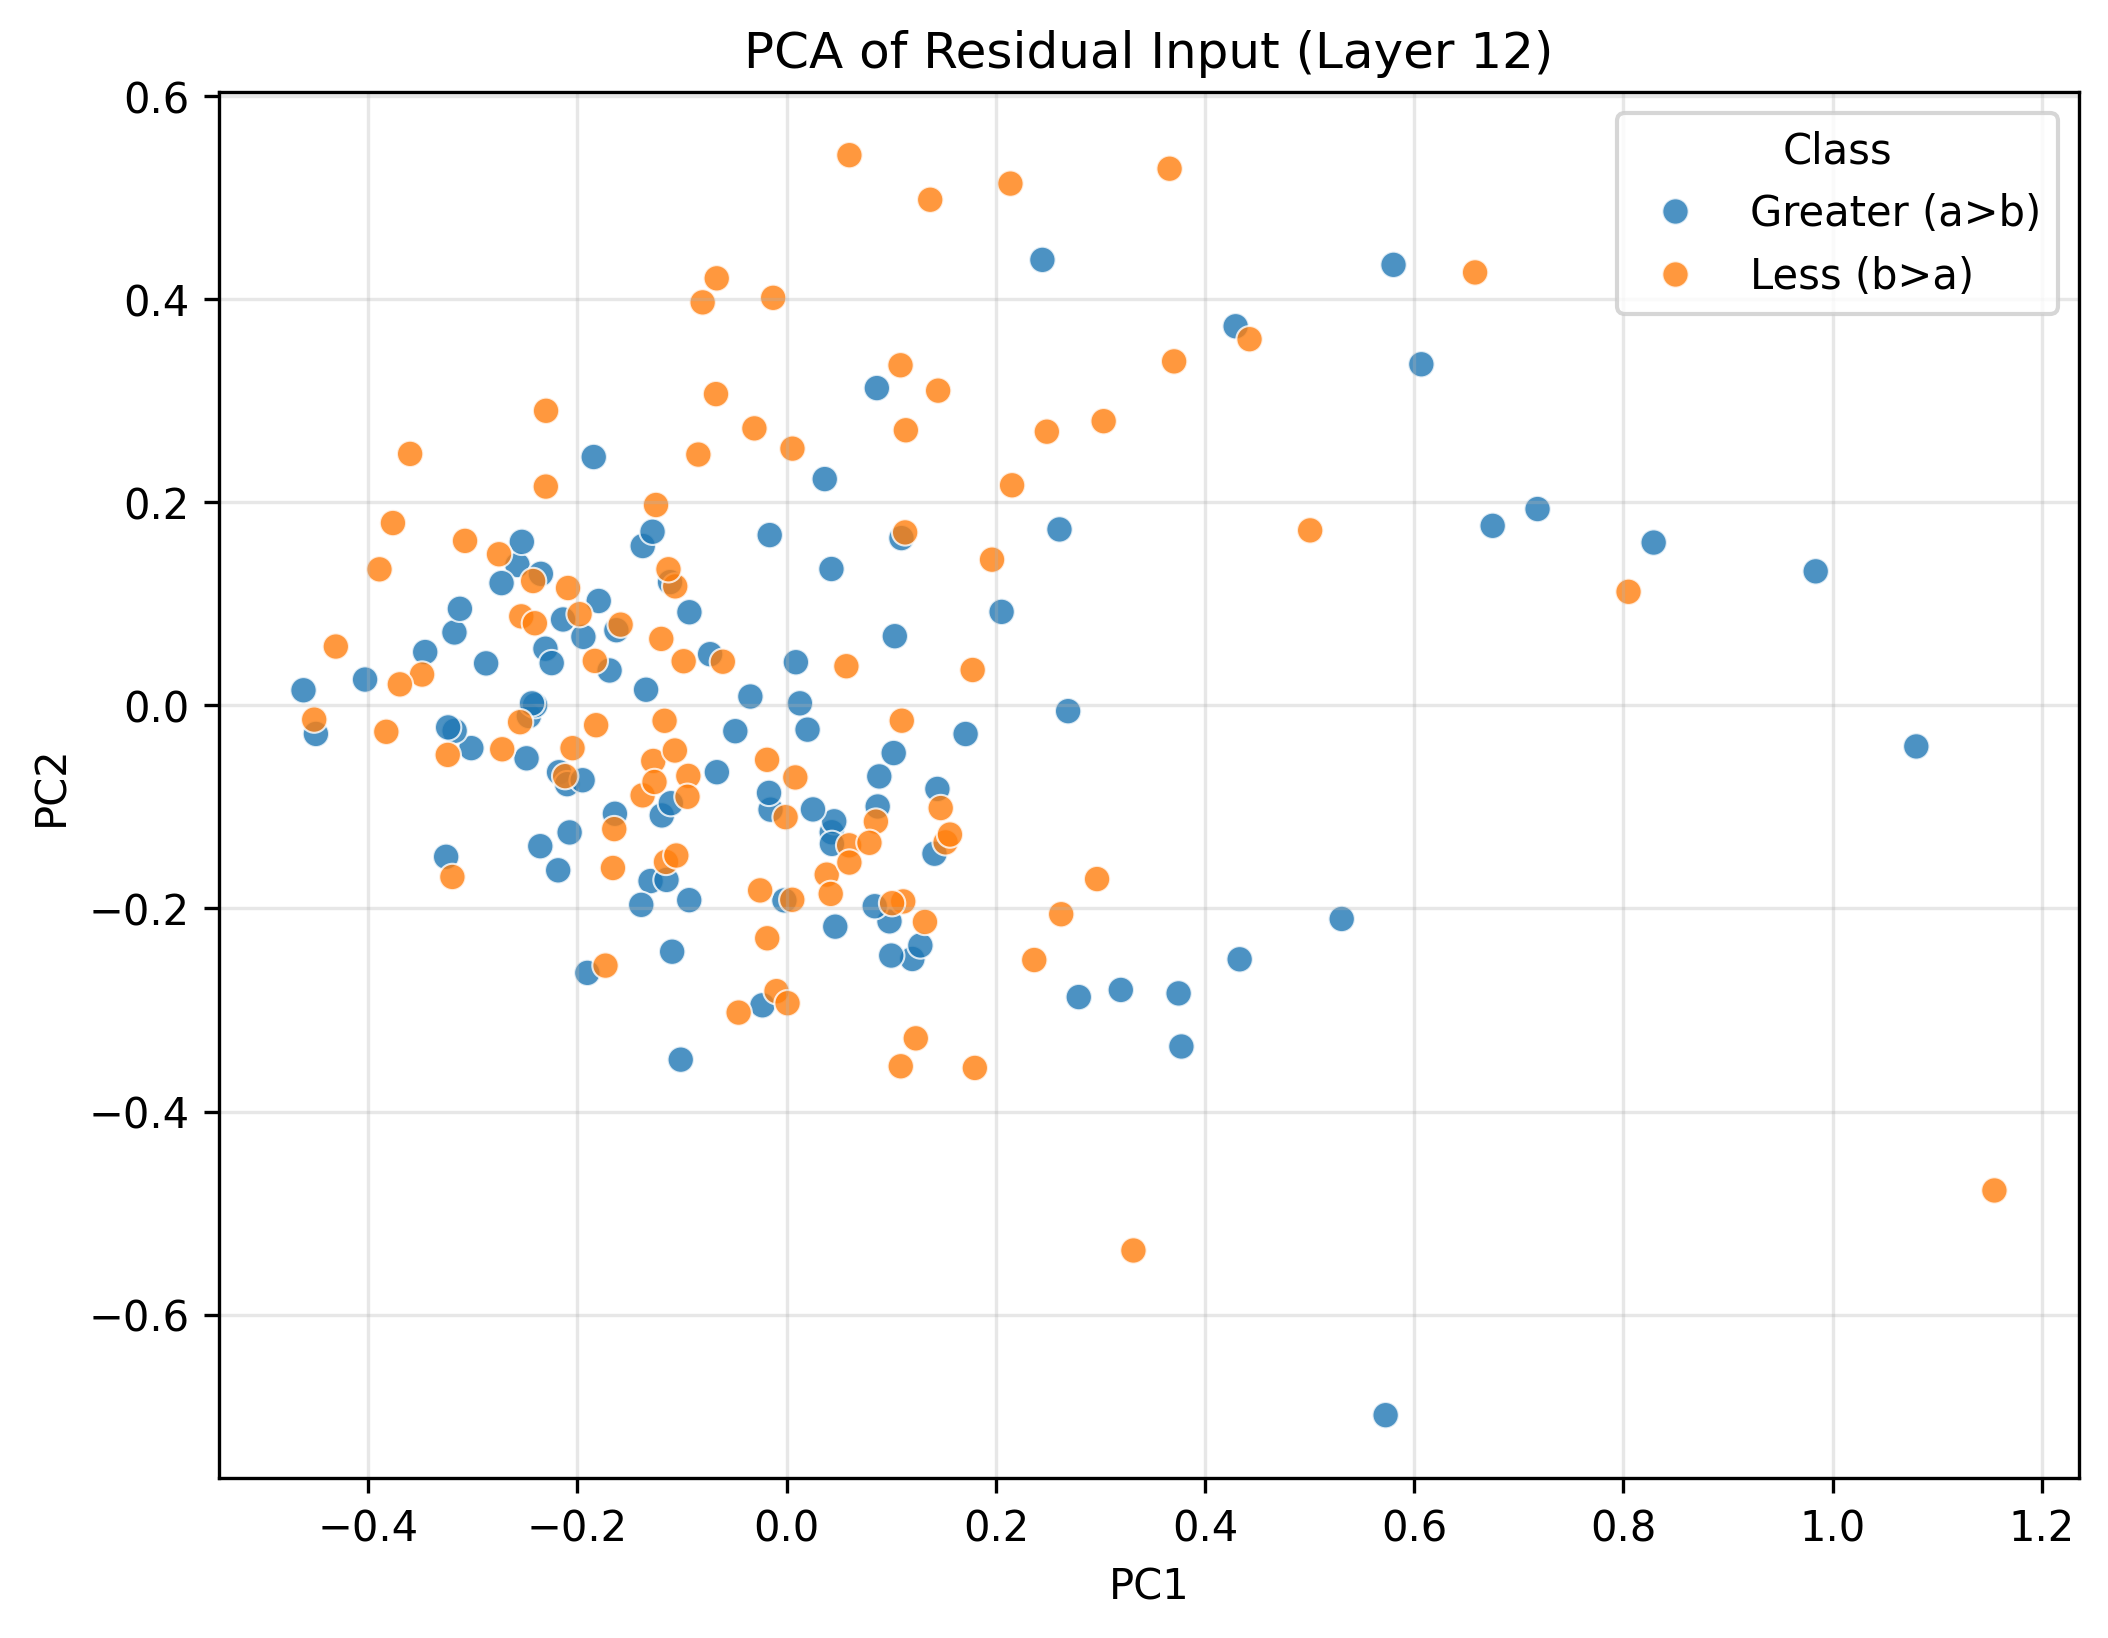

Values plotted in this chart, from the file beside it:
PC1, PC2, Class
0.5802, 0.4339, Greater (a>b)
0.1202, -0.2497, Greater (a>b)
-0.2465, -0.01046, Greater (a>b)
0.8289, 0.1603, Greater (a>b)
0.01268, 0.002033, Greater (a>b)
-0.3014, -0.04208, Greater (a>b)
0.04316, -0.1249, Greater (a>b)
-0.3255, -0.1491, Greater (a>b)
-0.2306, 0.05583, Greater (a>b)
-0.2487, -0.05213, Greater (a>b)
0.09832, -0.2127, Greater (a>b)
-0.3176, 0.07182, Greater (a>b)
-0.1095, -0.2426, Greater (a>b)
-0.1376, 0.157, Greater (a>b)
-0.09314, -0.1918, Greater (a>b)
0.2691, -0.005675, Greater (a>b)
0.6068, 0.3359, Greater (a>b)
0.1034, 0.06814, Greater (a>b)
0.3195, -0.2802, Greater (a>b)
0.1, -0.2464, Greater (a>b)
-0.2137, 0.08461, Greater (a>b)
-0.1301, -0.173, Greater (a>b)
0.7179, 0.1934, Greater (a>b)
0.5727, -0.699, Greater (a>b)
0.3774, -0.3359, Greater (a>b)
-0.2246, 0.04166, Greater (a>b)
-0.1796, 0.1028, Greater (a>b)
-0.2574, 0.1383, Greater (a>b)
0.04549, -0.1142, Greater (a>b)
0.02518, -0.1024, Greater (a>b)
0.08857, -0.06994, Greater (a>b)
0.1413, -0.1461, Greater (a>b)
-0.4031, 0.02544, Greater (a>b)
-0.1012, -0.3489, Greater (a>b)
0.4293, 0.3733, Greater (a>b)
-0.3174, -0.02506, Greater (a>b)
-0.235, 0.1295, Greater (a>b)
-0.2075, -0.1251, Greater (a>b)
-0.07317, 0.05043, Greater (a>b)
0.3747, -0.2836, Greater (a>b)
-0.1193, -0.1084, Greater (a>b)
-0.2725, 0.1204, Greater (a>b)
0.4331, -0.2501, Greater (a>b)
0.675, 0.1768, Greater (a>b)
0.2793, -0.2873, Greater (a>b)
-0.2176, -0.06585, Greater (a>b)
-0.3456, 0.05253, Greater (a>b)
-0.04907, -0.02542, Greater (a>b)
-0.1642, -0.1067, Greater (a>b)
0.03645, 0.2229, Greater (a>b)
-0.2099, -0.07756, Greater (a>b)
-0.1115, 0.1214, Greater (a>b)
-0.2184, -0.1624, Greater (a>b)
-0.01538, -0.1027, Greater (a>b)
-0.1149, -0.1719, Greater (a>b)
-0.01684, -0.08619, Greater (a>b)
0.04285, 0.1343, Greater (a>b)
0.1279, -0.2364, Greater (a>b)
0.1098, 0.1648, Greater (a>b)
0.1441, -0.08229, Greater (a>b)
... 140 more rows
